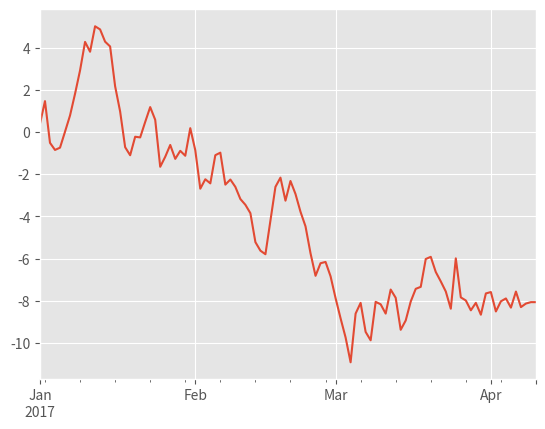
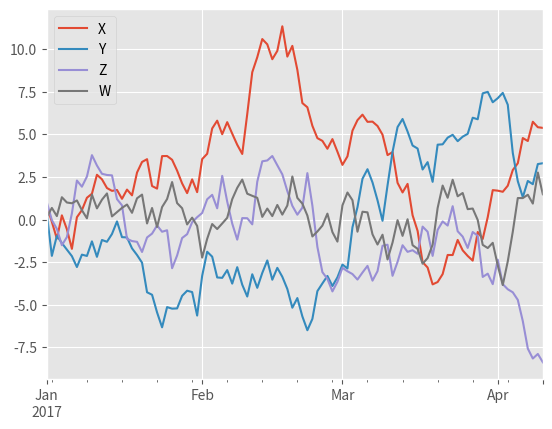

Write the Python code that produced these figures, in order.
# -*- coding: utf-8 -*-
"""
Created on Fri May 28 09:35:51 2021

@author: u
"""

import pandas as pd
import numpy as np
import matplotlib.pyplot as plt
import matplotlib
matplotlib.style.use('ggplot')
t = pd.Series(np.random.randn(100),index=pd.date_range('1/1/2017',periods=100))
t=t.cumsum()
t.plot()
plt.show()

print('======================')
t = pd.Series(np.random.randn(100),index=pd.date_range('1/1/2017',periods=100))
d=pd.DataFrame(np.random.randn(100,4),index=t.index,columns=list('XYZW'))
d=d.cumsum()
plt.figure()
d.plot()
plt.show()
